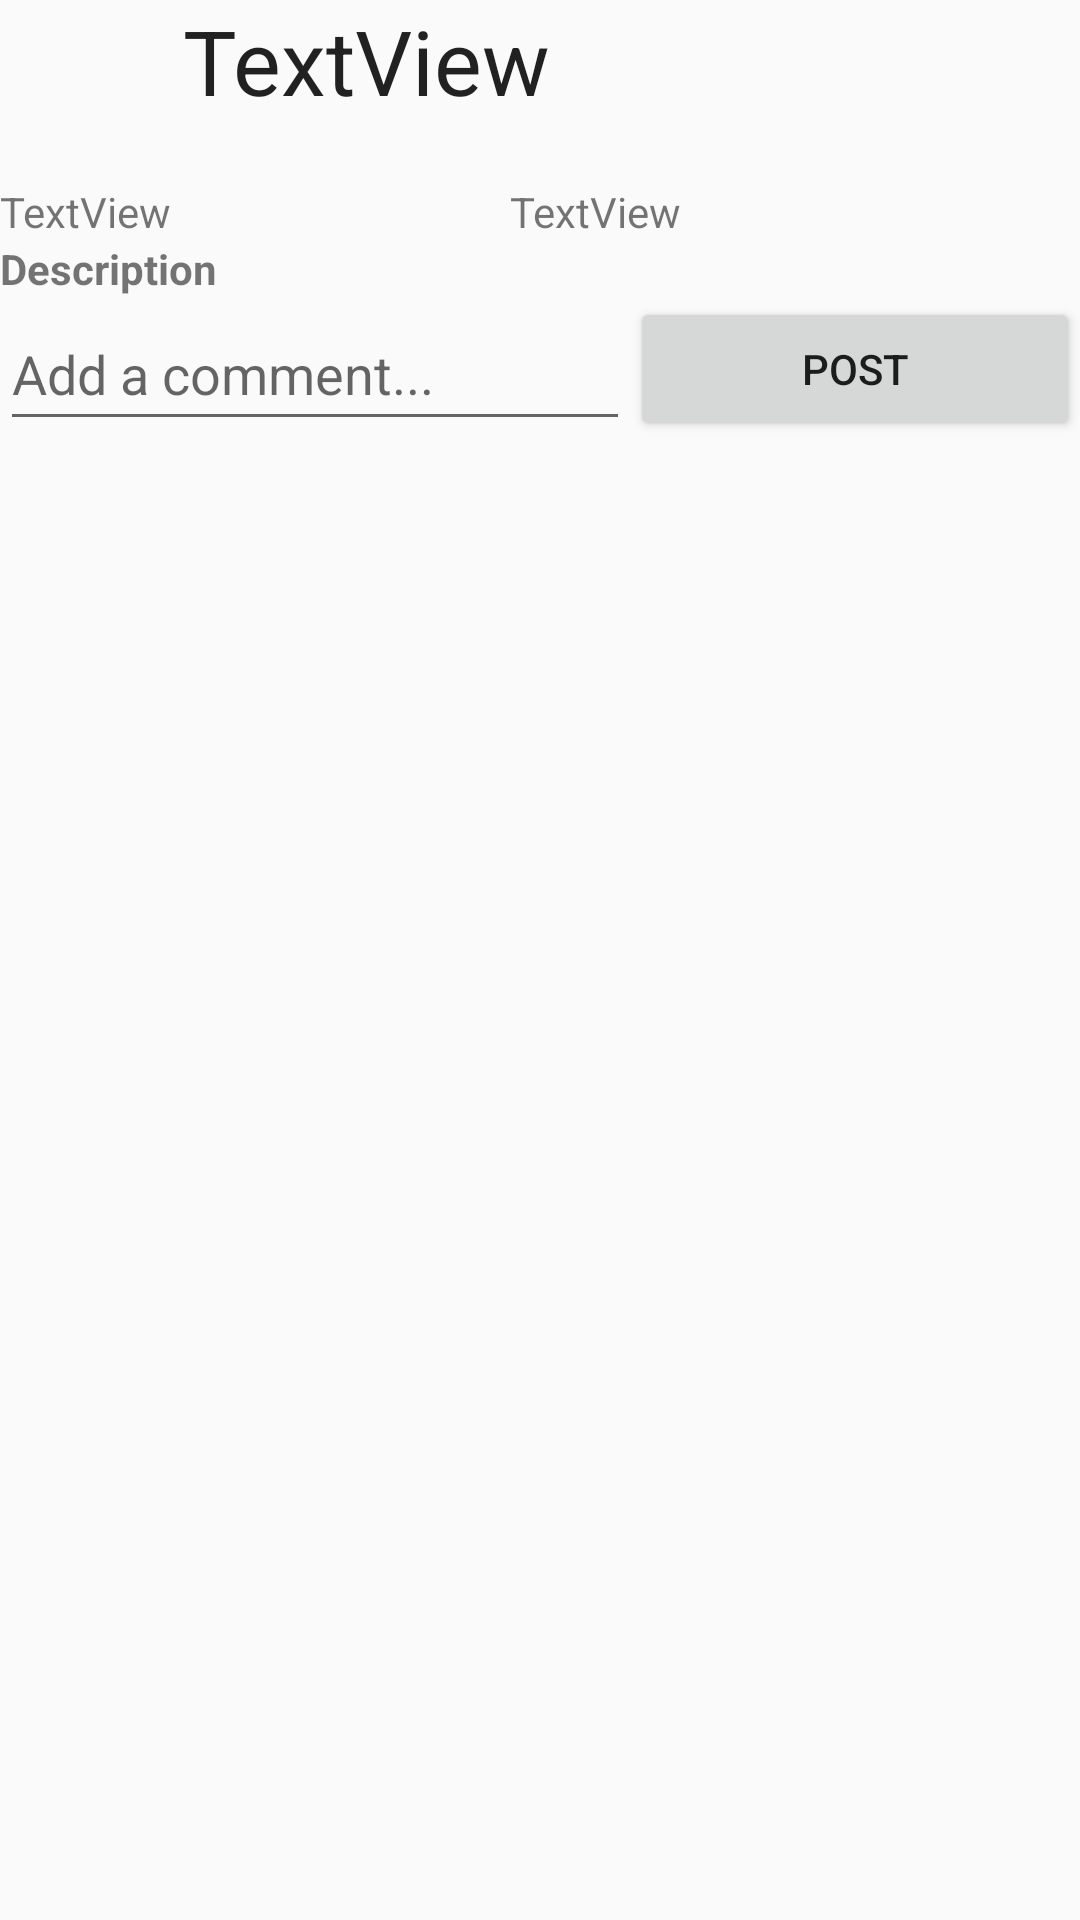

Reconstruct the res/layout file that produces this screen, plus the resources it refers to.
<!-- AndroidManifest.xml: application theme AppTheme -->
<!-- res/layout/fragment_detail.xml -->
<?xml version="1.0" encoding="utf-8"?>
<LinearLayout xmlns:android="http://schemas.android.com/apk/res/android"
    xmlns:tools="http://schemas.android.com/tools"
    android:layout_width="match_parent"
    android:layout_height="match_parent"
    xmlns:app="http://schemas.android.com/apk/res-auto"
    tools:context=".fragments.DetailFragment"
    android:orientation="vertical">

    <LinearLayout
        android:id="@+id/container"
        android:layout_width="match_parent"
        android:layout_height="53dp"
        android:layout_marginBottom="8dp"
        android:orientation="horizontal">

        <ImageView
            android:id="@+id/ivProfile"
            android:layout_width="wrap_content"
            android:layout_height="match_parent"
            android:layout_weight="1"
            android:scaleType="centerCrop"
            tools:srcCompat="@tools:sample/avatars" />

        <TextView
            android:id="@+id/tvTitle"
            android:layout_width="299dp"
            android:layout_height="51dp"
            android:layout_marginLeft="8dp"
            android:text="TextView"
            android:textAppearance="@style/TextAppearance.AppCompat.Large"
            android:textSize="30sp"
            tools:text="Title" />
    </LinearLayout>

    <LinearLayout
        android:layout_width="match_parent"
        android:layout_height="wrap_content"
        android:orientation="horizontal">

        <TextView
            android:id="@+id/tvUsername"
            android:layout_width="170dp"
            android:layout_height="wrap_content"
            android:text="TextView" />

        <TextView
            android:id="@+id/tvCreatedAt"
            android:layout_width="225dp"
            android:layout_height="wrap_content"
            android:text="TextView" />
    </LinearLayout>

    <TextView
        android:id="@+id/tvDescription"
        android:layout_width="match_parent"
        android:layout_height="wrap_content"
        android:layout_marginBottom="0dp"
        android:text="Description"
        android:textStyle="bold" />

    <LinearLayout
        android:layout_width="match_parent"
        android:layout_height="wrap_content"
        android:orientation="horizontal">

        <EditText
            android:id="@+id/etComment"
            android:layout_width="wrap_content"
            android:layout_height="match_parent"
            android:ems="10"
            android:hint="Add a comment..." />

        <Button
            android:id="@+id/btnPost"
            android:layout_width="104dp"
            android:layout_height="match_parent"
            android:layout_weight="1"
            android:text="Post" />
    </LinearLayout>

        <androidx.recyclerview.widget.RecyclerView
            android:id="@+id/rvComments"
            android:layout_width="match_parent"
            android:layout_height="437dp"
            android:padding="8dp" />

</LinearLayout>
<!-- resources referenced by this layout -->
<resources>
  <style name="AppTheme" parent="Theme.AppCompat.Light.DarkActionBar">
          
          <item name="colorPrimary">#630101</item>
          <item name="colorPrimaryDark">#6C6A73</item>
          <item name="colorAccent">#FEFFFF</item>
      </style>
</resources>
